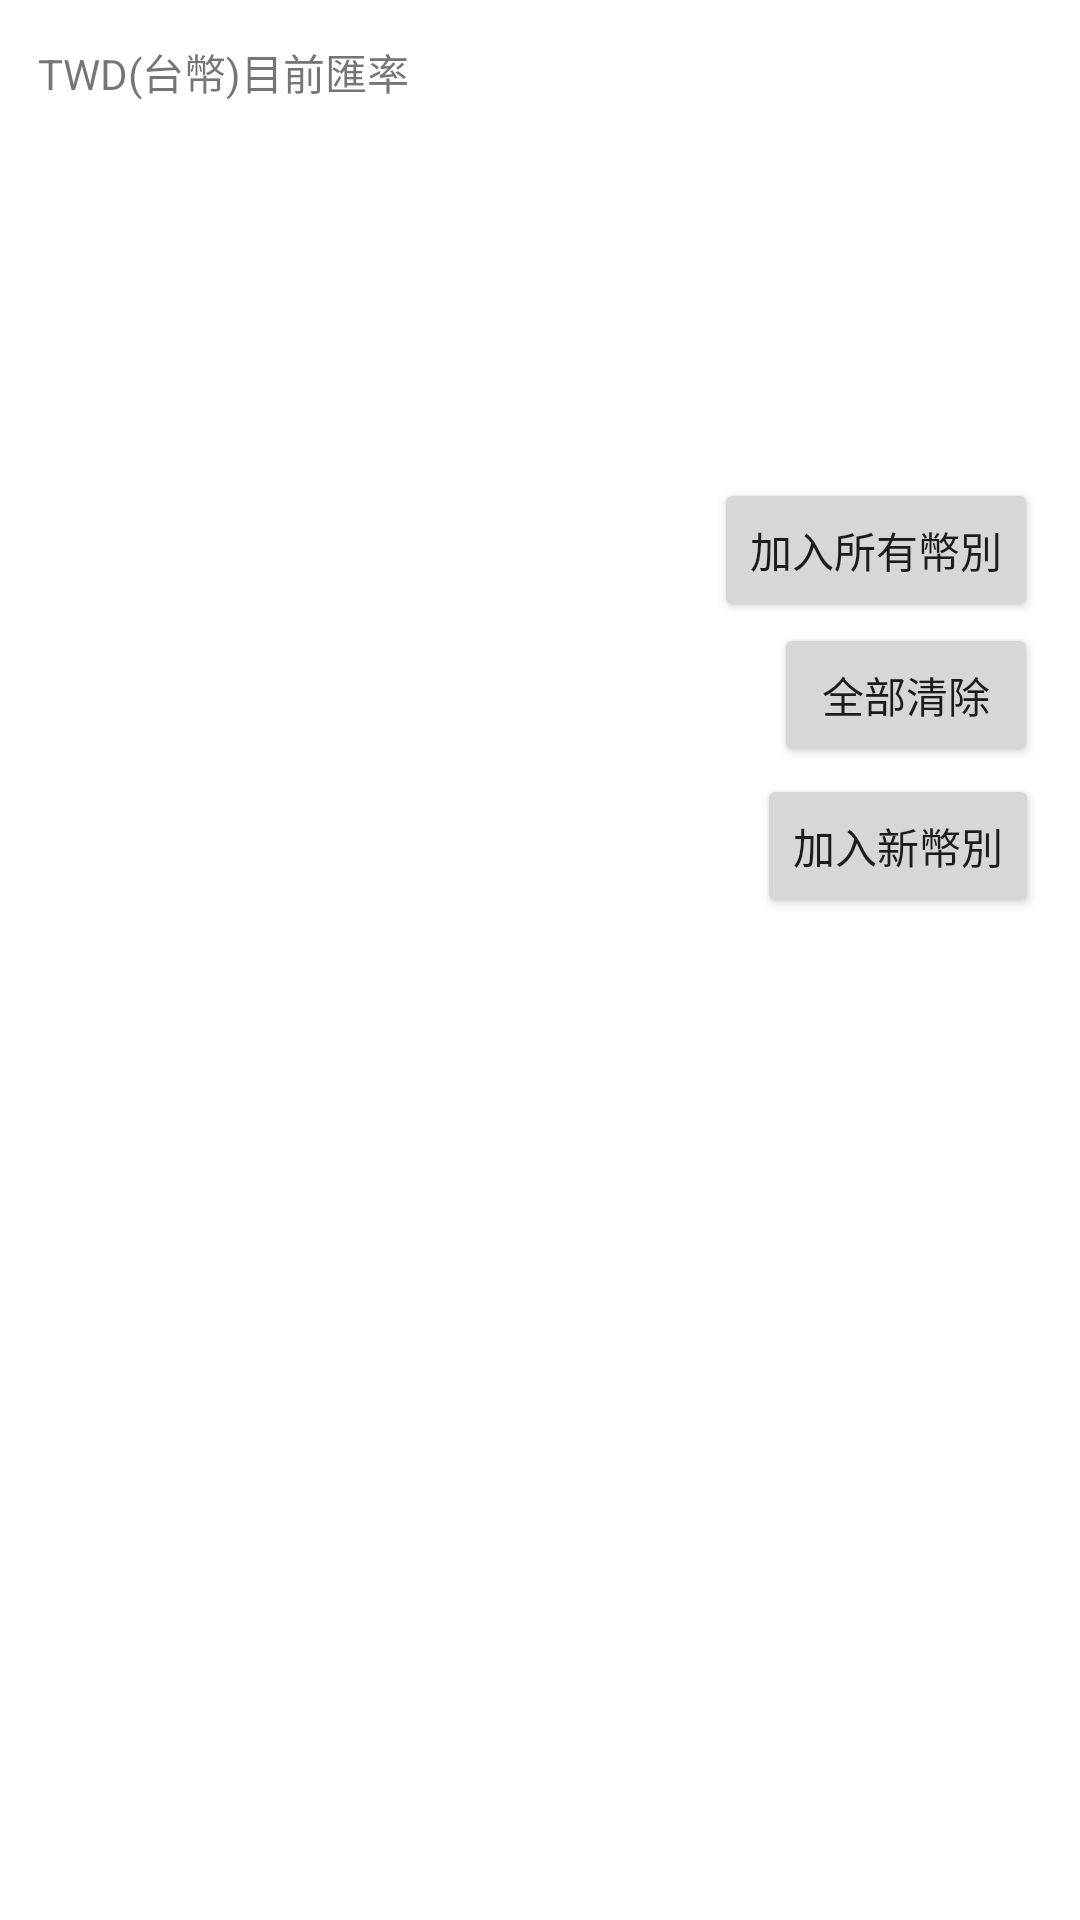

Reconstruct the res/layout file that produces this screen, plus the resources it refers to.
<!-- AndroidManifest.xml: application theme Theme.Mid_UI4A62 -->
<!-- res/layout/activity_main.xml -->
<?xml version="1.0" encoding="utf-8"?>
<androidx.constraintlayout.widget.ConstraintLayout xmlns:android="http://schemas.android.com/apk/res/android"
    xmlns:app="http://schemas.android.com/apk/res-auto"
    xmlns:tools="http://schemas.android.com/tools"
    android:layout_width="match_parent"
    android:layout_height="match_parent"
    tools:context=".MainActivity">

    <TextView
        android:id="@+id/txtR"
        android:layout_width="157dp"
        android:layout_height="45dp"
        android:text="@string/upto"
        app:layout_constraintBottom_toBottomOf="parent"
        app:layout_constraintEnd_toEndOf="parent"
        app:layout_constraintHorizontal_bias="0.062"
        app:layout_constraintLeft_toLeftOf="parent"
        app:layout_constraintRight_toRightOf="parent"
        app:layout_constraintStart_toStartOf="parent"
        app:layout_constraintTop_toTopOf="parent"
        app:layout_constraintVertical_bias="0.023" />

    <ListView
        android:id="@+id/listViewRegion"
        android:layout_width="300dp"
        android:layout_height="0dp"
        android:layout_marginTop="5dp"
        android:layout_marginEnd="8dp"
        android:layout_marginRight="8dp"
        app:layout_constraintEnd_toEndOf="@+id/txtR"
        app:layout_constraintHorizontal_bias="0.132"
        app:layout_constraintStart_toStartOf="@+id/txtR"
        app:layout_constraintTop_toBottomOf="@+id/txtR" />

    <Button
        android:id="@+id/newList"
        android:layout_width="wrap_content"
        android:layout_height="wrap_content"
        android:text="加入新幣別"
        app:layout_constraintBottom_toBottomOf="parent"
        app:layout_constraintEnd_toEndOf="parent"
        app:layout_constraintHorizontal_bias="0.949"
        app:layout_constraintStart_toStartOf="parent"
        app:layout_constraintTop_toTopOf="parent"
        app:layout_constraintVertical_bias="0.436" />

    <Button
        android:id="@+id/removeAll"
        android:layout_width="wrap_content"
        android:layout_height="wrap_content"
        android:text="全部清除"
        app:layout_constraintBottom_toBottomOf="parent"
        app:layout_constraintEnd_toEndOf="parent"
        app:layout_constraintHorizontal_bias="0.949"
        app:layout_constraintStart_toStartOf="parent"
        app:layout_constraintTop_toTopOf="parent"
        app:layout_constraintVertical_bias="0.351" />

    <Button
        android:id="@+id/addAll"
        android:layout_width="wrap_content"
        android:layout_height="wrap_content"
        android:text="加入所有幣別"
        app:layout_constraintBottom_toBottomOf="parent"
        app:layout_constraintEnd_toEndOf="parent"
        app:layout_constraintHorizontal_bias="0.944"
        app:layout_constraintStart_toStartOf="parent"
        app:layout_constraintTop_toTopOf="parent"
        app:layout_constraintVertical_bias="0.269" />
</androidx.constraintlayout.widget.ConstraintLayout>
<!-- resources referenced by this layout -->
<resources>
  <string name="upto">TWD(台幣)目前匯率</string>
  <style name="Theme.Mid_UI4A62" parent="Theme.MaterialComponents.DayNight.DarkActionBar">
          
          <item name="colorPrimary">@color/purple_500</item>
          <item name="colorPrimaryVariant">@color/purple_700</item>
          <item name="colorOnPrimary">@color/white</item>
          
          <item name="colorSecondary">@color/teal_200</item>
          <item name="colorSecondaryVariant">@color/teal_700</item>
          <item name="colorOnSecondary">@color/black</item>
          
          <item name="android:statusBarColor" tools:targetApi="l">?attr/colorPrimaryVariant</item>
          
      </style>
  <!-- not gathered from this repository: default colours our renderer supplied (Android Studio template values) -->
  <color name="purple_500">#FF6200EE</color>
  <color name="purple_700">#FF3700B3</color>
  <color name="teal_200">#FF03DAC5</color>
  <color name="teal_700">#FF018786</color>
  <color name="black">#FF000000</color>
  <color name="white">#FFFFFFFF</color>
</resources>
